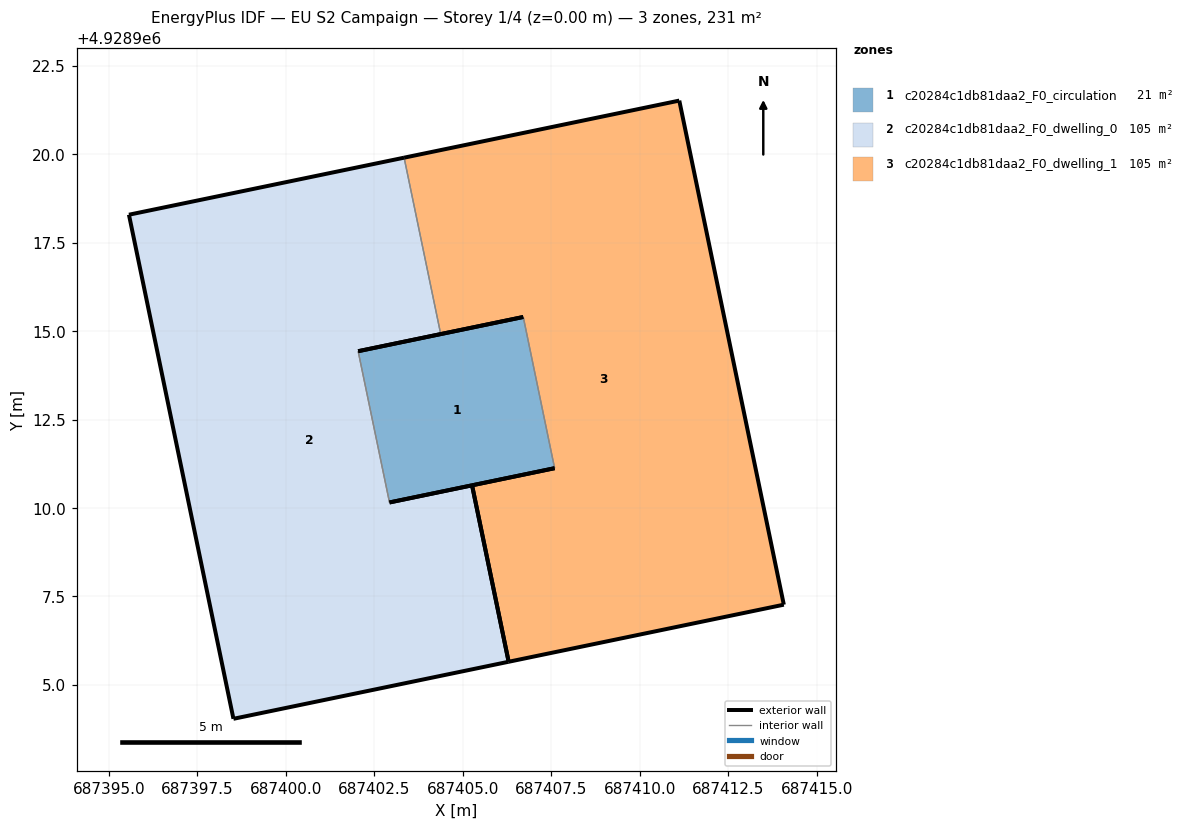
=== STOREY PLAN SPEC (per zone: floor XY polygon, exterior-wall plan segments, windows/doors) ===
zone 1: c20284c1db81daa2_F0_circulation  (20.8 m²)
  floor: (687407.59, 4928911.12) (687406.71, 4928915.40) (687402.04, 4928914.43) (687402.93, 4928910.16)
  exterior wall: (687402.04, 4928914.43) – (687406.71, 4928915.40)  [4.8 m]
  exterior wall: (687407.59, 4928911.12) – (687402.93, 4928910.16)  [4.8 m]
  interior walls: 2
zone 2: c20284c1db81daa2_F0_dwelling_0  (105.1 m²)
  floor: (687406.30, 4928905.66) (687405.26, 4928910.64) (687402.93, 4928910.16) (687402.04, 4928914.43) (687404.38, 4928914.92) (687403.34, 4928919.90) (687395.56, 4928918.29) (687398.52, 4928904.04)
  exterior wall: (687395.56, 4928918.29) – (687403.34, 4928919.90)  [7.9 m]
  exterior wall: (687404.38, 4928914.92) – (687402.04, 4928914.43)  [2.4 m]
  exterior wall: (687402.93, 4928910.16) – (687405.26, 4928910.64)  [2.4 m]
  exterior wall: (687406.30, 4928905.66) – (687398.52, 4928904.04)  [7.9 m]
  exterior wall: (687398.52, 4928904.04) – (687395.56, 4928918.29)  [14.5 m]
  exterior wall: (687405.26, 4928910.64) – (687406.30, 4928905.66)  [5.1 m]
  interior walls: 2
zone 3: c20284c1db81daa2_F0_dwelling_1  (105.1 m²)
  floor: (687414.07, 4928907.27) (687411.12, 4928921.51) (687403.34, 4928919.90) (687404.38, 4928914.92) (687406.71, 4928915.40) (687407.59, 4928911.12) (687405.26, 4928910.64) (687406.30, 4928905.66)
  exterior wall: (687405.26, 4928910.64) – (687407.59, 4928911.12)  [2.4 m]
  exterior wall: (687406.71, 4928915.40) – (687404.38, 4928914.92)  [2.4 m]
  exterior wall: (687403.34, 4928919.90) – (687411.12, 4928921.51)  [7.9 m]
  exterior wall: (687411.12, 4928921.51) – (687414.07, 4928907.27)  [14.5 m]
  exterior wall: (687414.07, 4928907.27) – (687406.30, 4928905.66)  [7.9 m]
  exterior wall: (687406.30, 4928905.66) – (687405.26, 4928910.64)  [5.1 m]
  interior walls: 2

=== DERIVED (storey summary) ===
Building: EU S2 Campaign
Storey: 1 of 4  (floor level z = 0.00 m)
Storey gross floor area: 231.1 m²
Zones on this storey: 3
  - c20284c1db81daa2_F0_circulation: floor 20.8 m²; exterior wall 9.5 m (28.6 m²); WWR 0.0%
  - c20284c1db81daa2_F0_dwelling_0: floor 105.1 m²; exterior wall 40.3 m (120.9 m²); WWR 0.0%
  - c20284c1db81daa2_F0_dwelling_1: floor 105.1 m²; exterior wall 40.3 m (120.9 m²); WWR 0.0%
Zone adjacency (shared interzone walls):
  - c20284c1db81daa2_F0_circulation ↔ c20284c1db81daa2_F0_dwelling_0
  - c20284c1db81daa2_F0_circulation ↔ c20284c1db81daa2_F0_dwelling_1
  - c20284c1db81daa2_F0_dwelling_0 ↔ c20284c1db81daa2_F0_dwelling_1